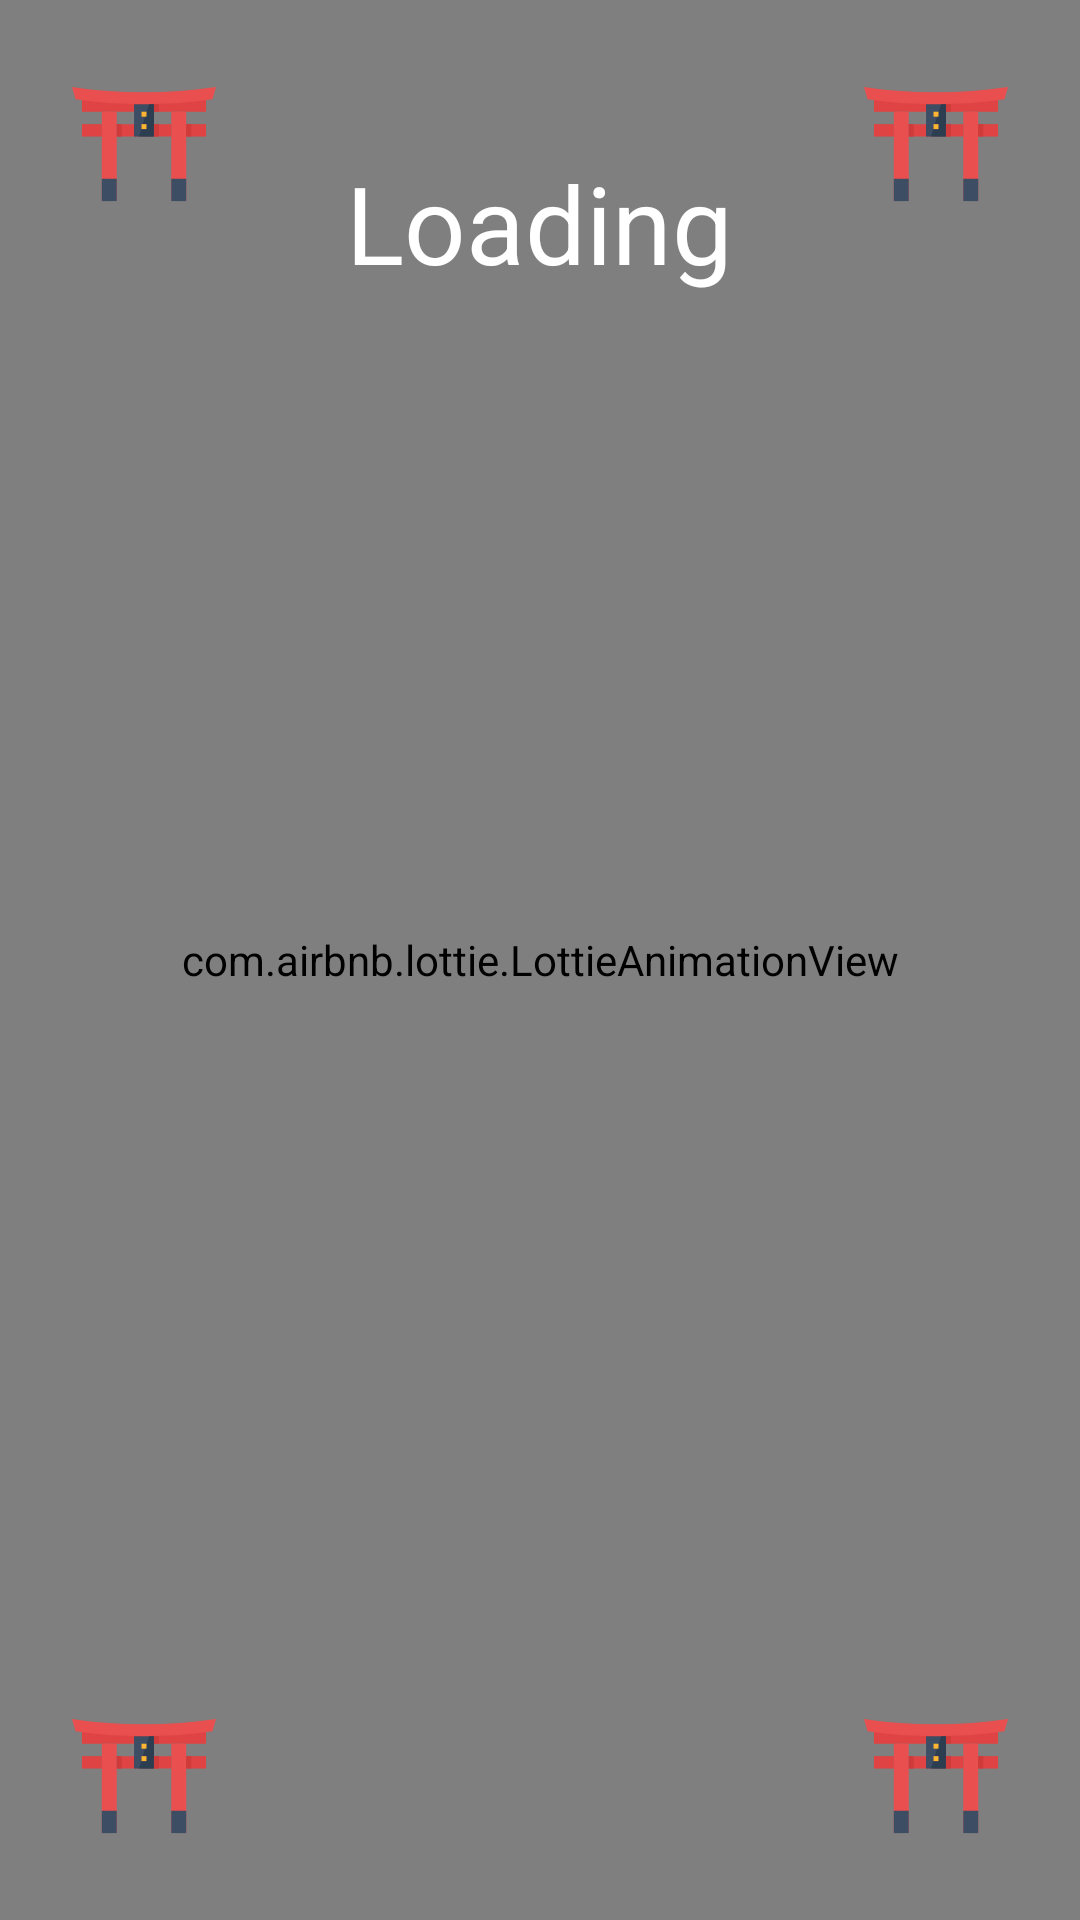

Layout XML and referenced resources for this Android screen:
<!-- AndroidManifest.xml: application theme AppThemeNoActionBar -->
<!-- res/layout/activity_loading.xml -->
<?xml version="1.0" encoding="utf-8"?>
<FrameLayout xmlns:android="http://schemas.android.com/apk/res/android"
    xmlns:app="http://schemas.android.com/apk/res-auto"
    xmlns:tools="http://schemas.android.com/tools"
    android:layout_width="match_parent"
    android:layout_height="match_parent"
    android:background="@android:color/black">

    <com.airbnb.lottie.LottieAnimationView
        android:layout_width="match_parent"
        android:layout_height="match_parent"
        app:lottie_autoPlay="true"
        app:lottie_fileName="loading.json"
        app:lottie_loop="true" />

    <ImageView
        android:layout_width="wrap_content"
        android:layout_height="wrap_content"
        android:layout_gravity="start|top"
        android:layout_marginStart="24dp"
        android:layout_marginTop="24dp"
        android:src="@drawable/ic_japan"
        tools:ignore="ContentDescription" />

    <ImageView
        android:layout_width="wrap_content"
        android:layout_height="wrap_content"
        android:layout_gravity="end|top"
        android:layout_marginTop="24dp"
        android:layout_marginEnd="24dp"
        android:src="@drawable/ic_japan"
        tools:ignore="ContentDescription" />

    <ImageView
        android:layout_width="wrap_content"
        android:layout_height="wrap_content"
        android:layout_gravity="end|bottom"
        android:layout_marginEnd="24dp"
        android:layout_marginBottom="24dp"
        android:src="@drawable/ic_japan"
        tools:ignore="ContentDescription" />

    <ImageView
        android:layout_width="wrap_content"
        android:layout_height="wrap_content"
        android:layout_gravity="start|bottom"
        android:layout_marginStart="24dp"
        android:layout_marginBottom="24dp"
        android:src="@drawable/ic_japan"
        tools:ignore="ContentDescription" />

    <TextView
        android:layout_width="wrap_content"
        android:layout_height="wrap_content"
        android:layout_gravity="top|center"
        android:layout_marginTop="50dp"
        android:text="@string/loading"
        android:textColor="@android:color/white"
        android:textSize="36sp" />

</FrameLayout>
<!-- resources referenced by this layout -->
<resources>
  <!-- drawable ic_japan: vector/xml drawable (drawable, 2149 chars, omitted) -->
  <string name="loading">Loading</string>
  <style name="AppThemeNoActionBar" parent="Theme.AppCompat.Light.DarkActionBar">
          <item name="colorPrimary">@color/colorPrimary</item>
          <item name="colorPrimaryDark">@color/colorPrimaryDark</item>
          <item name="colorAccent">@color/colorAccent</item>
          <item name="windowActionBar">false</item>
          <item name="windowNoTitle">true</item>
      </style>
  <color name="colorPrimary">#DC143C</color>
  <color name="colorPrimaryDark">#8B0000</color>
  <color name="colorAccent">#A9A9A9</color>
</resources>
